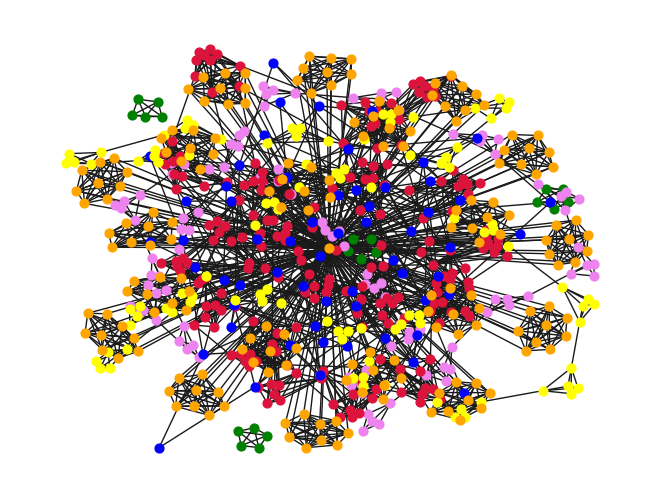

Recreate this plot in Python.
#!/usr/bin/env python
# coding: utf-8

# In[1]:


import matplotlib.pyplot as plt
import networkx as nx
import seaborn as sns
sns.set()
get_ipython().run_line_magic('matplotlib', 'inline')


# In[2]:


import warnings
warnings.filterwarnings("ignore", category=DeprecationWarning, module="matplotlib")


# In[3]:


G = nx.caveman_graph(4,5)
nx.draw(G, node_size = 40,node_color = 'green')


# In[4]:


G = nx.connected_caveman_graph(20,5)
nx.draw(G, node_size = 40,node_color = 'violet')


# In[5]:


G = nx.relaxed_caveman_graph(20,10,0.1)
nx.draw(G, node_size = 40,node_color = 'crimson')


# In[6]:


G = nx.random_partition_graph([20,10,30],0.1,0.1)
nx.draw(G, node_size = 40,node_color = 'blue')


# In[7]:


G = nx.ring_of_cliques(20,5)
nx.draw(G, node_size = 40,node_color = 'yellow')


# In[8]:


G = nx.windmill_graph(20,10)
nx.draw(G, node_size = 40,node_color = 'orange')


# In[ ]:
